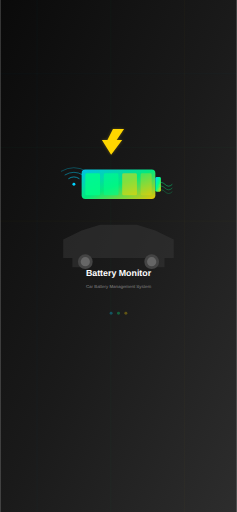
t = 0.00 s
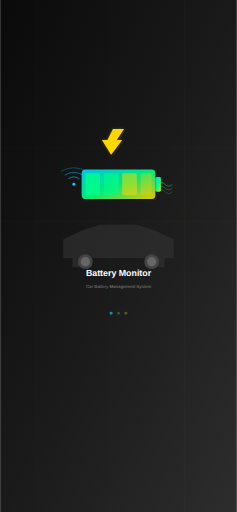
t = 0.38 s
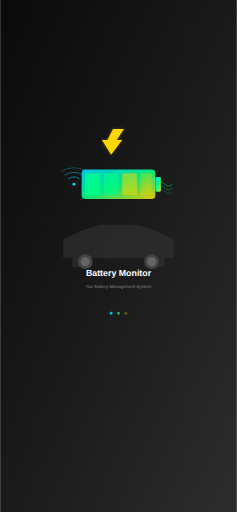
t = 0.88 s
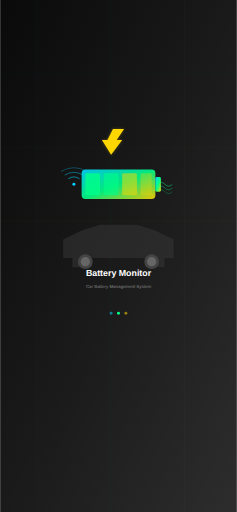
t = 1.25 s
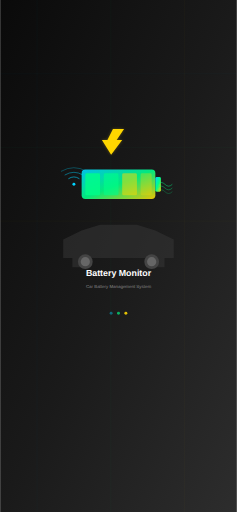
t = 1.63 s
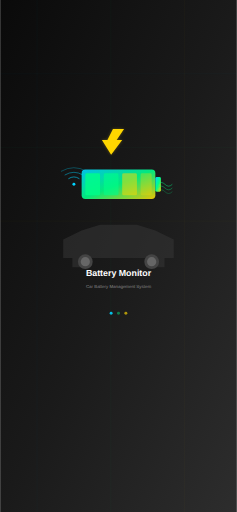
t = 2.13 s

The animated SVG that drew these frames (rendered in a browser with its animation timeline set to each time). Animation: 3 SMIL elements (animate=3); one cycle of 2.50 s, repeats indefinitely.

<svg width="1284" height="2778" viewBox="0 0 1284 2778" xmlns="http://www.w3.org/2000/svg">
  <defs>
    <linearGradient id="splashGradient" x1="0%" y1="0%" x2="100%" y2="100%">
      <stop offset="0%" style="stop-color:#0a0a0a;stop-opacity:1" />
      <stop offset="50%" style="stop-color:#1a1a1a;stop-opacity:1" />
      <stop offset="100%" style="stop-color:#2d2d2d;stop-opacity:1" />
    </linearGradient>
    <linearGradient id="batteryGlow" x1="0%" y1="0%" x2="100%" y2="100%">
      <stop offset="0%" style="stop-color:#00D4FF;stop-opacity:1" />
      <stop offset="50%" style="stop-color:#00FF88;stop-opacity:1" />
      <stop offset="100%" style="stop-color:#FFD700;stop-opacity:1" />
    </linearGradient>
  </defs>
  
  <!-- Background -->
  <rect width="1284" height="2778" fill="url(#splashGradient)"/>
  
  <!-- Animated circuit pattern background -->
  <g opacity="0.1">
    <line x1="0" y1="400" x2="1284" y2="400" stroke="#00D4FF" stroke-width="1"/>
    <line x1="0" y1="800" x2="1284" y2="800" stroke="#00FF88" stroke-width="1"/>
    <line x1="0" y1="1200" x2="1284" y2="1200" stroke="#FFD700" stroke-width="1"/>
    <line x1="200" y1="0" x2="200" y2="2778" stroke="#00D4FF" stroke-width="1"/>
    <line x1="600" y1="0" x2="600" y2="2778" stroke="#00FF88" stroke-width="1"/>
    <line x1="1000" y1="0" x2="1000" y2="2778" stroke="#FFD700" stroke-width="1"/>
  </g>
  
  <!-- Main car silhouette -->
  <g transform="translate(642, 1200)">
    <!-- Car body -->
    <path d="M-300 100 L-200 50 L-100 20 L100 20 L200 50 L300 100 L300 200 L250 200 L250 250 L150 250 L150 200 L-150 200 L-150 250 L-250 250 L-250 200 L-300 200 Z" fill="#333" opacity="0.6"/>
    
    <!-- Wheels -->
    <circle cx="-180" cy="220" r="40" fill="#444"/>
    <circle cx="180" cy="220" r="40" fill="#444"/>
    <circle cx="-180" cy="220" r="25" fill="#666"/>
    <circle cx="180" cy="220" r="25" fill="#666"/>
  </g>
  
  <!-- Large battery icon -->
  <g transform="translate(642, 1000)">
    <!-- Battery body -->
    <rect x="-200" y="-80" width="400" height="160" rx="20" fill="url(#batteryGlow)" opacity="0.9"/>
    
    <!-- Battery terminal -->
    <rect x="200" y="-40" width="30" height="80" rx="8" fill="url(#batteryGlow)"/>
    
    <!-- Charge level indicators -->
    <rect x="-180" y="-60" width="80" height="120" rx="8" fill="#00FF88" opacity="0.8"/>
    <rect x="-80" y="-60" width="80" height="120" rx="8" fill="#00FF88" opacity="0.6"/>
    <rect x="20" y="-60" width="80" height="120" rx="8" fill="#FFD700" opacity="0.5"/>
    <rect x="120" y="-60" width="60" height="120" rx="8" fill="#FFD700" opacity="0.3"/>
  </g>
  
  <!-- Lightning bolt with glow -->
  <g transform="translate(642, 800)">
    <!-- Glow effect -->
    <path d="M-30 -100 L30 -100 L-10 -40 L20 -40 L-40 40 L-90 -40 L-60 -40 Z" fill="#FFD700" opacity="0.3" filter="blur(10px)"/>
    <!-- Main bolt -->
    <path d="M-30 -100 L30 -100 L-10 -40 L20 -40 L-40 40 L-90 -40 L-60 -40 Z" fill="#FFD700"/>
  </g>
  
  <!-- WiFi signal -->
  <g transform="translate(400, 1000)">
    <circle cx="0" cy="0" r="8" fill="#00D4FF"/>
    <path d="M-30 -30 Q0 -50 30 -30" stroke="#00D4FF" stroke-width="4" fill="none" opacity="0.8"/>
    <path d="M-50 -50 Q0 -80 50 -50" stroke="#00D4FF" stroke-width="4" fill="none" opacity="0.6"/>
    <path d="M-70 -70 Q0 -110 70 -70" stroke="#00D4FF" stroke-width="4" fill="none" opacity="0.4"/>
  </g>
  
  <!-- Monitoring waves -->
  <g transform="translate(884, 1000)">
    <path d="M-30 0 Q-10 -20 10 0 Q30 20 50 0" stroke="#00FF88" stroke-width="3" fill="none" opacity="0.8"/>
    <path d="M-30 20 Q-10 0 10 20 Q30 40 50 20" stroke="#00FF88" stroke-width="3" fill="none" opacity="0.6"/>
    <path d="M-30 40 Q-10 20 10 40 Q30 60 50 40" stroke="#00FF88" stroke-width="3" fill="none" opacity="0.4"/>
  </g>
  
  <!-- App title -->
  <text x="642" y="1500" text-anchor="middle" fill="#ffffff" font-family="Arial, sans-serif" font-size="48" font-weight="bold">Battery Monitor</text>
  <text x="642" y="1560" text-anchor="middle" fill="#888888" font-family="Arial, sans-serif" font-size="24">Car Battery Management System</text>
  
  <!-- Loading animation dots -->
  <g transform="translate(642, 1700)">
    <circle cx="-40" cy="0" r="8" fill="#00D4FF" opacity="0.3">
      <animate attributeName="opacity" values="0.3;1;0.3" dur="1.5s" repeatCount="indefinite" begin="0s"/>
    </circle>
    <circle cx="0" cy="0" r="8" fill="#00FF88" opacity="0.3">
      <animate attributeName="opacity" values="0.3;1;0.3" dur="1.5s" repeatCount="indefinite" begin="0.5s"/>
    </circle>
    <circle cx="40" cy="0" r="8" fill="#FFD700" opacity="0.3">
      <animate attributeName="opacity" values="0.3;1;0.3" dur="1.5s" repeatCount="indefinite" begin="1s"/>
    </circle>
  </g>
</svg>
